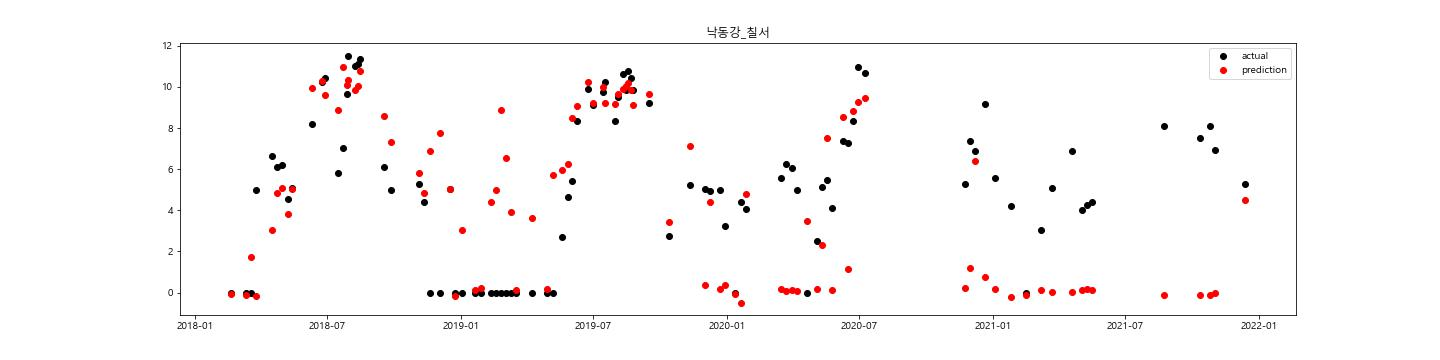

The file beside this chart, header and first rows:
date, 평균기온, 최저기온, 최저기온시각, 최고기온, 일강수량, 최대순간풍속, 최대순간풍속풍향방위, 최대순간풍속시각, 최대풍속, 최대풍속풍향방위, 평균풍속, 최다풍향방위, 평균이슬점온도, 최소상대습도, 평균상대습도, 평균증기압, 평균현지기압, 평균지면온도, 최저초상온도, 평균기온_min, 최저기온_min, 최저기온시각_min, 최고기온_min
2012-01-01, -0.9, -5.9, 459.0, 6.7, 0.3, 12.3, 90.0, 1840, 8.1, 70.0, 1.8, 90.0, -4.7, 50.0, 76.5, 4.4, 1021, -0.1, -7.8, , , , 
2012-01-02, -2.8, -9.3, 646.0, 5.8, , 3.8, 50.0, 1642, 2.3, 50.0, 0.7, 110.0, -8.2, 30.0, 70.0, 3.3, 1023, -0.4, -9.6, , , , 
2012-01-03, -1.0, -7.8, 749.0, 4.7, , 10.3, 90.0, 2117, 6.5, 90.0, 1.6, 90.0, -6.2, 43.0, 69.8, 3.9, 1019, 0.4, -8.3, , , , 
2012-01-04, -1.7, -7.3, 2307, 3.4, 0.0, 10.5, 20.0, 925.0, 6.7, 70.0, 3.5, 70.0, -10.2, 26.0, 54.6, 2.9, 1022, 0.0, -9.2, , , , 
2012-01-05, -4.5, -10.8, 648.0, 4.8, , 4.1, 90.0, 1450, 2.6, 90.0, 0.8, 110.0, -9.6, 33.0, 70.6, 3.0, 1026, -1.4, -11.0, , , , 
2012-01-06, -3.4, -9.9, 633.0, 6.2, , 4.0, 140.0, 1331, 2.6, 110.0, 0.7, 70.0, -8.1, 40.0, 73.0, 3.4, 1028, -1.2, -10.4, , , , 
2012-01-07, -3.3, -10.3, 747.0, 6.3, , 3.8, 180.0, 1239, 2.0, 110.0, 0.6, 70.0, -9.5, 26.0, 67.4, 3.0, 1032, -1.1, -11.2, -4.5, -10.8, 459.0, 3.4
2012-01-08, -2.1, -10.0, 739.0, 7.3, , 3.4, 160.0, 1438, 2.2, 90.0, 0.6, 110.0, -10.4, 17.0, 59.8, 2.8, 1028, -0.8, -10.5, -4.5, -10.8, 633.0, 3.4
2012-01-09, -1.5, -7.8, 715.0, 7.3, , 6.3, 360.0, 1242, 4.1, 20.0, 0.9, 20.0, -6.4, 37.0, 72.1, 3.8, 1027, 0.3, -9.3, -4.5, -10.8, 633.0, 3.4
2012-01-10, 0.1, -7.0, 617.0, 8.2, , 8.8, 90.0, 1546, 7.0, 90.0, 1.5, 90.0, -6.8, 27.0, 65.0, 3.7, 1024, 1.4, -8.3, -4.5, -10.8, 617.0, 3.4
2012-01-11, -1.3, -9.4, 2333, 4.3, , 11.6, 20.0, 1411, 7.1, 20.0, 2.4, 20.0, -12.7, 16.0, 45.8, 2.4, 1027, 1.3, -11.5, -4.5, -10.8, 617.0, 4.3
2012-01-12, -4.0, -12.7, 728.0, 4.5, , 8.8, 90.0, 2137, 4.9, 70.0, 1.1, 50.0, -11.0, 30.0, 61.5, 2.7, 1026, -1.1, -13.2, -4.0, -12.7, 617.0, 4.3
2012-01-13, 0.1, -7.4, 358.0, 8.0, , 13.3, 110.0, 1338, 9.2, 90.0, 1.8, 90.0, -5.9, 35.0, 66.1, 3.9, 1022, 1.2, -9.2, -4.0, -12.7, 358.0, 4.3
2012-01-14, -0.8, -6.7, 732.0, 7.2, , 7.6, 360.0, 1237, 4.5, 20.0, 1.2, 20.0, -10.7, 16.0, 53.6, 2.8, 1022, 1.2, -8.9, -4.0, -12.7, 358.0, 4.3
2012-01-15, -0.3, -4.9, 316.0, 5.7, , 5.7, 50.0, 1533, 3.6, 50.0, 0.7, 110.0, -8.7, 25.0, 56.0, 3.2, 1019, 0.6, -7.1, -4.0, -12.7, 316.0, 4.3
2012-01-16, 2.2, -2.3, 805.0, 7.6, 0.5, 5.2, 360.0, 1544, 3.4, 20.0, 0.9, 20.0, -2.5, 47.0, 72.6, 5.3, 1017, 2.5, -4.1, -4.0, -12.7, 316.0, 4.3
2012-01-17, 4.6, -0.4, 757.0, 11.3, 0.2, 3.0, 50.0, 1449, 1.6, 50.0, 0.4, 50.0, 2.6, 53.0, 88.5, 7.4, 1019, 6.4, -1.4, -4.0, -12.7, 316.0, 4.3
2012-01-18, 4.9, 1.6, 713.0, 8.6, 1.5, 4.9, 20.0, 1330, 3.4, 50.0, 0.7, 50.0, 2.9, 61.0, 88.9, 7.6, 1019, 5.0, 0.3, -4.0, -12.7, 316.0, 4.5
2012-01-19, 6.6, 4.5, 121.0, 8.1, 3.0, 9.1, 20.0, 1814, 5.1, 20.0, 1.9, 20.0, 5.0, 79.0, 90.3, 8.7, 1018, 6.0, 4.0, -0.8, -7.4, 121.0, 5.7
2012-01-20, 8.3, 5.7, 2206, 11.0, , 11.0, 20.0, 1113, 6.8, 20.0, 3.6, 20.0, 2.8, 56.0, 69.1, 7.5, 1019, 7.1, 1.0, -0.8, -6.7, 121.0, 5.7
2012-01-21, 6.8, 4.8, 2159, 10.4, 0.1, 5.8, 20.0, 1019, 3.4, 360.0, 1.7, 20.0, 2.3, 57.0, 73.6, 7.2, 1018, 6.6, 1.4, -0.3, -4.9, 121.0, 5.7
2012-01-22, 2.8, -2.9, 2357, 7.1, , 10.4, 20.0, 1526, 6.1, 70.0, 3.0, 20.0, -7.8, 16.0, 49.8, 3.8, 1018, 5.2, -3.3, 2.2, -2.9, 121.0, 7.1
2012-01-23, -4.3, -8.9, 715.0, 1.1, , 11.2, 20.0, 1343, 6.5, 20.0, 2.3, 20.0, -14.8, 22.0, 46.1, 2.0, 1022, 0.2, -8.9, -4.3, -8.9, 121.0, 1.1
2012-01-24, -5.2, -10.9, 526.0, 1.8, , 6.5, 90.0, 1602, 4.0, 90.0, 0.7, 50.0, -11.4, 37.0, 64.1, 2.6, 1022, -2.0, -10.9, -5.2, -10.9, 121.0, 1.1
2012-01-25, -5.2, -9.9, 723.0, 1.2, , 12.6, 90.0, 1256, 7.7, 90.0, 2.3, 70.0, -13.0, 24.0, 60.0, 2.3, 1021, -0.5, -10.0, -5.2, -10.9, 121.0, 1.1
2012-01-26, -3.2, -12.5, 721.0, 5.5, , 9.5, 110.0, 1551, 5.9, 70.0, 1.2, 90.0, -9.9, 31.0, 63.9, 3.0, 1024, 0.1, -12.6, -5.2, -12.5, 526.0, 1.1
2012-01-27, 2.2, -4.3, 752.0, 9.4, , 8.7, 110.0, 1515, 6.3, 110.0, 1.4, 50.0, -4.2, 33.0, 66.0, 4.5, 1022, 3.2, -5.8, -5.2, -12.5, 526.0, 1.1
2012-01-28, 1.8, -3.2, 750.0, 8.7, , 9.4, 20.0, 1336, 5.5, 20.0, 1.4, 20.0, -9.9, 9.0, 52.1, 3.2, 1024, 3.7, -6.1, -5.2, -12.5, 526.0, 1.1
2012-01-29, -0.2, -7.1, 613.0, 8.4, , 8.0, 20.0, 1352, 4.6, 20.0, 1.2, 20.0, -11.7, 16.0, 47.1, 2.5, 1025, 2.2, -8.1, -5.2, -12.5, 526.0, 1.1
2012-01-30, -1.5, -6.3, 2352, 5.6, , 7.1, 360.0, 1409, 4.0, 360.0, 1.3, 20.0, -14.3, 10.0, 43.4, 2.1, 1026, 2.3, -9.7, -5.2, -12.5, 526.0, 1.2
2012-01-31, -0.4, -9.9, 627.0, 5.9, 0.0, 13.3, 160.0, 1722, 7.6, 140.0, 2.6, 140.0, -7.6, 23.0, 61.1, 3.8, 1021, 0.9, -10.6, -5.2, -12.5, 613.0, 1.2
2012-02-01, -1.4, -7.6, 2348, 4.9, 0.4, 16.0, 70.0, 527.0, 9.8, 70.0, 5.1, 70.0, -12.6, 20.0, 44.4, 2.5, 1020, 2.8, -9.7, -3.2, -12.5, 613.0, 4.9
2012-02-02, -7.6, -12.4, 2358, -1.4, , 14.0, 70.0, 1159, 6.1, 50.0, 1.9, 50.0, -17.7, 19.0, 48.1, 1.5, 1026, -1.0, -13.2, -7.6, -12.4, 613.0, -1.4
2012-02-03, -5.6, -14.5, 623.0, 4.2, , 10.1, 110.0, 1537, 7.3, 110.0, 1.8, 90.0, -13.2, 30.0, 58.3, 2.2, 1024, -0.7, -14.6, -7.6, -14.5, 613.0, -1.4
2012-02-04, -1.9, -9.4, 500.0, 7.1, , 11.1, 70.0, 1403, 7.0, 70.0, 1.9, 90.0, -8.0, 34.0, 65.3, 3.4, 1024, 1.1, -10.5, -7.6, -14.5, 500.0, -1.4
2012-02-05, -1.3, -6.4, 147.0, 6.0, , 2.9, 110.0, 1402, 1.9, 90.0, 0.5, 110.0, -5.9, 41.0, 72.5, 3.9, 1022, 0.3, -8.7, -7.6, -14.5, 147.0, -1.4
2012-02-06, -0.2, -6.2, 620.0, 5.2, 2.0, 2.3, 110.0, 1300, 1.6, 90.0, 0.5, 110.0, -2.4, 54.0, 86.3, 5.2, 1014, 0.7, -7.4, -7.6, -14.5, 147.0, -1.4
2012-02-07, -1.1, -6.9, 2358, 3.4, , 13.6, 110.0, 1345, 9.0, 90.0, 4.2, 90.0, -10.1, 23.0, 55.5, 3.2, 1014, 3.3, -7.8, -7.6, -14.5, 147.0, -1.4
2012-02-08, -4.3, -10.0, 502.0, 1.4, , 16.2, 70.0, 1348, 11.7, 70.0, 3.5, 90.0, -13.3, 30.0, 51.6, 2.3, 1020, -0.1, -10.6, -7.6, -14.5, 147.0, -1.4
2012-02-09, -1.4, -9.1, 733.0, 5.6, , 8.0, 110.0, 1312, 5.9, 110.0, 1.7, 50.0, -10.4, 17.0, 54.3, 2.8, 1024, 2.8, -9.3, -5.6, -14.5, 147.0, 1.4
2012-02-10, 0.2, -6.5, 726.0, 6.2, , 8.6, 90.0, 1756, 5.8, 90.0, 1.6, 90.0, -9.1, 27.0, 52.6, 3.1, 1024, 3.0, -7.6, -4.3, -10.0, 147.0, 1.4
2012-02-11, -1.6, -7.9, 707.0, 7.0, , 7.5, 360.0, 1431, 4.5, 20.0, 1.3, 90.0, -12.9, 10.0, 49.0, 2.4, 1026, 3.0, -9.7, -4.3, -10.0, 147.0, 1.4
2012-02-12, 0.0, -10.1, 639.0, 8.3, , 4.2, 90.0, 1211, 2.3, 90.0, 0.8, 90.0, -10.4, 19.0, 49.8, 2.8, 1028, 3.9, -10.4, -4.3, -10.1, 502.0, 1.4
2012-02-13, 2.2, -1.0, 2126, 5.4, 0.0, 4.3, 50.0, 1144, 2.6, 50.0, 0.7, 50.0, -3.2, 51.0, 68.1, 4.9, 1022, 2.0, -4.0, -4.3, -10.1, 502.0, 1.4
2012-02-14, 3.0, 0.6, 123.0, 5.9, 3.0, 2.6, 20.0, 507.0, 2.0, 20.0, 0.3, 140.0, 2.2, 83.0, 94.6, 7.2, 1018, 4.4, 0.3, -4.3, -10.1, 123.0, 1.4
2012-02-15, 3.6, -1.3, 2308, 10.8, , 5.1, 20.0, 950.0, 3.6, 50.0, 1.0, 50.0, -4.6, 16.0, 65.1, 4.7, 1018, 6.7, -2.3, -1.6, -10.1, 123.0, 5.4
2012-02-16, 2.7, -1.5, 752.0, 7.7, , 11.5, 20.0, 1427, 7.4, 20.0, 3.0, 50.0, -12.1, 12.0, 37.6, 2.6, 1019, 5.1, -3.4, -1.6, -10.1, 123.0, 5.4
2012-02-17, -1.1, -5.5, 519.0, 3.8, , 14.9, 110.0, 1354, 11.3, 110.0, 4.3, 70.0, -13.0, 20.0, 41.4, 2.3, 1021, 2.6, -7.6, -1.6, -10.1, 123.0, 3.8
2012-02-18, -3.1, -10.0, 708.0, 3.3, , 9.9, 50.0, 1342, 6.2, 50.0, 2.4, 50.0, -13.5, 21.0, 46.9, 2.2, 1024, 2.4, -10.1, -3.1, -10.1, 123.0, 3.3
2012-02-19, -2.7, -10.3, 724.0, 6.6, , 7.3, 20.0, 1510, 4.4, 20.0, 1.3, 20.0, -12.2, 16.0, 54.0, 2.4, 1025, 3.5, -10.4, -3.1, -10.3, 123.0, 3.3
2012-02-20, -0.5, -10.4, 628.0, 9.4, , 4.6, 180.0, 1630, 2.7, 140.0, 0.9, 140.0, -11.2, 10.0, 53.0, 2.7, 1025, 3.9, -10.8, -3.1, -10.4, 123.0, 3.3
2012-02-21, 0.0, -6.5, 544.0, 6.1, 1.0, 6.4, 50.0, 1535, 3.6, 20.0, 0.6, 20.0, -4.7, 31.0, 75.1, 4.5, 1023, 1.3, -8.2, -3.1, -10.4, 519.0, 3.3
2012-02-22, 3.9, 0.4, 213.0, 7.9, , 2.9, 140.0, 1524, 1.9, 140.0, 0.5, 90.0, 2.8, 78.0, 92.8, 7.5, 1016, 5.5, 0.2, -3.1, -10.4, 213.0, 3.3
2012-02-23, 8.0, 1.6, 724.0, 16.2, , 9.8, 90.0, 1107, 7.3, 90.0, 1.7, 20.0, 0.7, 24.0, 65.5, 6.6, 1011, 11.4, -0.4, -3.1, -10.4, 213.0, 3.3
2012-02-24, 5.6, 0.6, 557.0, 11.3, , 6.4, 90.0, 1136, 3.8, 90.0, 1.3, 70.0, 0.0, 41.0, 69.8, 6.1, 1017, 7.4, -2.2, -3.1, -10.4, 213.0, 3.3
2012-02-25, 4.5, -0.4, 2147, 9.6, , 8.5, 50.0, 1628, 5.5, 50.0, 1.7, 20.0, -1.8, 37.0, 65.8, 5.4, 1014, 7.0, -3.4, -2.7, -10.4, 213.0, 6.1
2012-02-26, 1.0, -5.1, 2359, 7.5, , 6.5, 20.0, 1406, 3.8, 20.0, 1.1, 20.0, -7.4, 17.0, 58.8, 3.6, 1019, 2.7, -8.0, -0.5, -10.4, 213.0, 6.1
2012-02-27, 0.5, -8.0, 718.0, 9.7, , 8.3, 50.0, 1502, 4.8, 50.0, 1.6, 50.0, -13.0, 5.0, 47.5, 2.5, 1023, 5.6, -9.3, 0.0, -8.0, 213.0, 6.1
2012-02-28, 1.1, -4.8, 541.0, 6.4, 1.0, 3.6, 140.0, 1307, 2.4, 160.0, 0.6, 140.0, -2.0, 54.0, 81.5, 5.4, 1023, 2.6, -7.1, 0.5, -8.0, 213.0, 6.4
2012-02-29, 5.1, -1.2, 544.0, 13.7, , 6.2, 90.0, 1258, 3.7, 110.0, 1.0, 70.0, 0.8, 41.0, 78.3, 6.5, 1021, 9.7, -1.2, 0.5, -8.0, 541.0, 6.4
... 4,323 more rows
